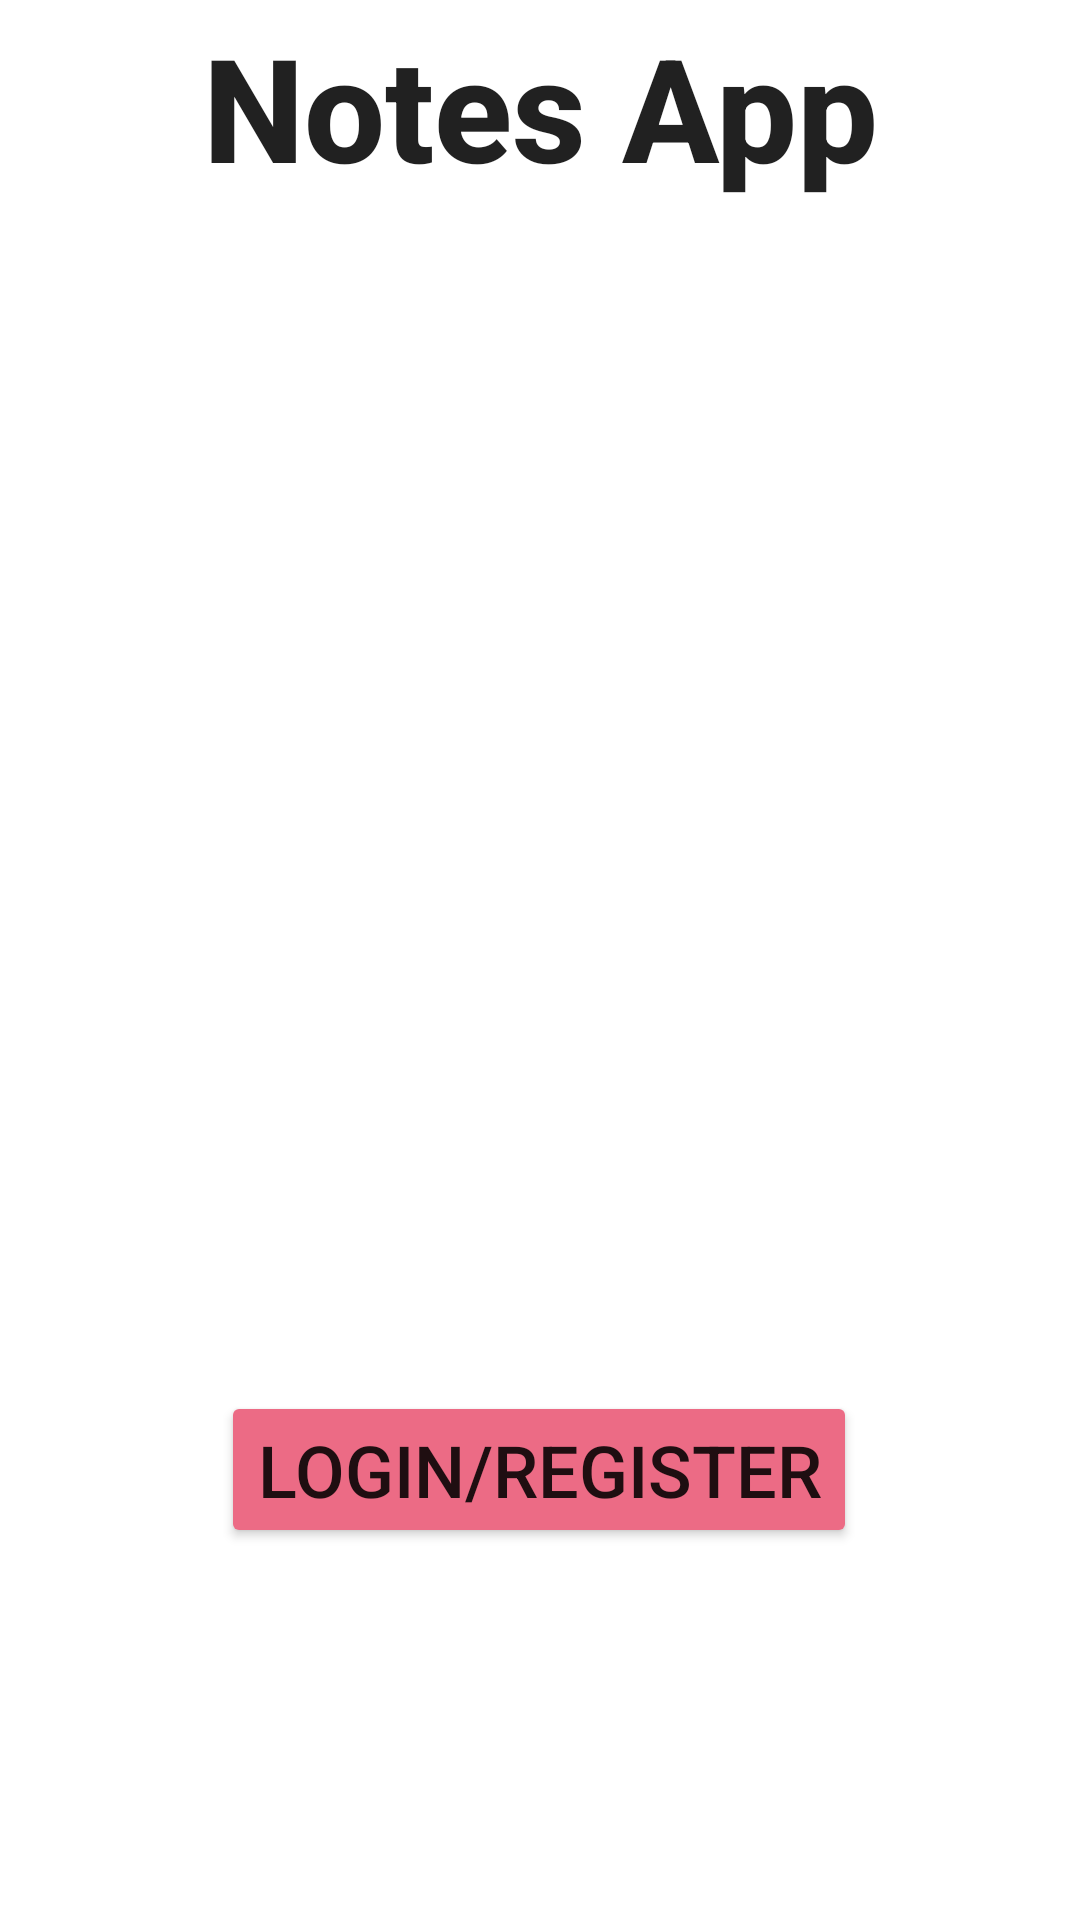

Produce the Android XML layout that renders to this screen, including the resource entries it uses.
<!-- AndroidManifest.xml: application theme Theme.MakeNotes -->
<!-- res/layout/activity_login.xml -->
<?xml version="1.0" encoding="utf-8"?>
<androidx.constraintlayout.widget.ConstraintLayout xmlns:android="http://schemas.android.com/apk/res/android"
    xmlns:app="http://schemas.android.com/apk/res-auto"
    xmlns:tools="http://schemas.android.com/tools"
    android:layout_width="match_parent"
    android:layout_height="match_parent"
    tools:context=".LoginActivity">


    <TextView
        android:id="@+id/textView"
        android:layout_width="0dp"
        android:layout_height="wrap_content"
        android:layout_marginTop="75dp"
        android:layout_marginBottom="76dp"
        android:gravity="center|center_horizontal"
        android:text="Notes App"
        android:textAppearance="@style/TextAppearance.AppCompat.Body2"
        android:textSize="48sp"
        android:textStyle="bold"
        app:layout_constraintBottom_toTopOf="@+id/imageView"
        app:layout_constraintEnd_toEndOf="parent"
        app:layout_constraintHorizontal_bias="0.0"
        app:layout_constraintStart_toStartOf="parent"
        app:layout_constraintTop_toTopOf="parent"
        app:layout_constraintVertical_chainStyle="packed" />

    <ImageView
        android:id="@+id/imageView"
        android:layout_width="120dp"
        android:layout_height="168dp"
        android:layout_marginBottom="152dp"
        app:layout_constraintBottom_toTopOf="@+id/button"
        app:layout_constraintEnd_toEndOf="parent"
        app:layout_constraintHorizontal_bias="0.498"
        app:layout_constraintStart_toStartOf="parent"
        app:layout_constraintTop_toBottomOf="@+id/textView"
        app:srcCompat="@drawable/notes" />

    <Button
        android:id="@+id/button"
        android:layout_width="wrap_content"
        android:layout_height="wrap_content"
        android:layout_marginBottom="196dp"
        android:onClick="handleLoginRegister"
        android:text="Login/Register"
        android:textSize="24sp"
        android:backgroundTint="@color/red"

        app:layout_constraintBottom_toBottomOf="parent"
        app:layout_constraintEnd_toEndOf="parent"
        app:layout_constraintHorizontal_bias="0.498"
        app:layout_constraintStart_toStartOf="parent"
        app:layout_constraintTop_toBottomOf="@+id/imageView"
        tools:ignore="NewApi" />

</androidx.constraintlayout.widget.ConstraintLayout>
<!-- resources referenced by this layout -->
<resources>
  <color name="red">#EC6B85</color>
  <style name="Theme.MakeNotes" parent="Theme.MaterialComponents.DayNight.DarkActionBar">
          
          <item name="colorPrimary">@color/blue</item>
          <item name="colorPrimaryVariant">@color/blue</item>
          <item name="colorOnPrimary">@color/blue</item>
          
          <item name="colorSecondary">@color/teal_200</item>
          <item name="colorSecondaryVariant">@color/teal_700</item>
          <item name="colorOnSecondary">@color/black</item>
          
          <item name="android:statusBarColor" tools:targetApi="l">?attr/colorPrimaryVariant</item>
          
      </style>
  <color name="blue">#409FEB</color>
  <color name="teal_200">#FF03DAC5</color>
  <color name="teal_700">#FF018786</color>
  <color name="black">#FF000000</color>
</resources>
